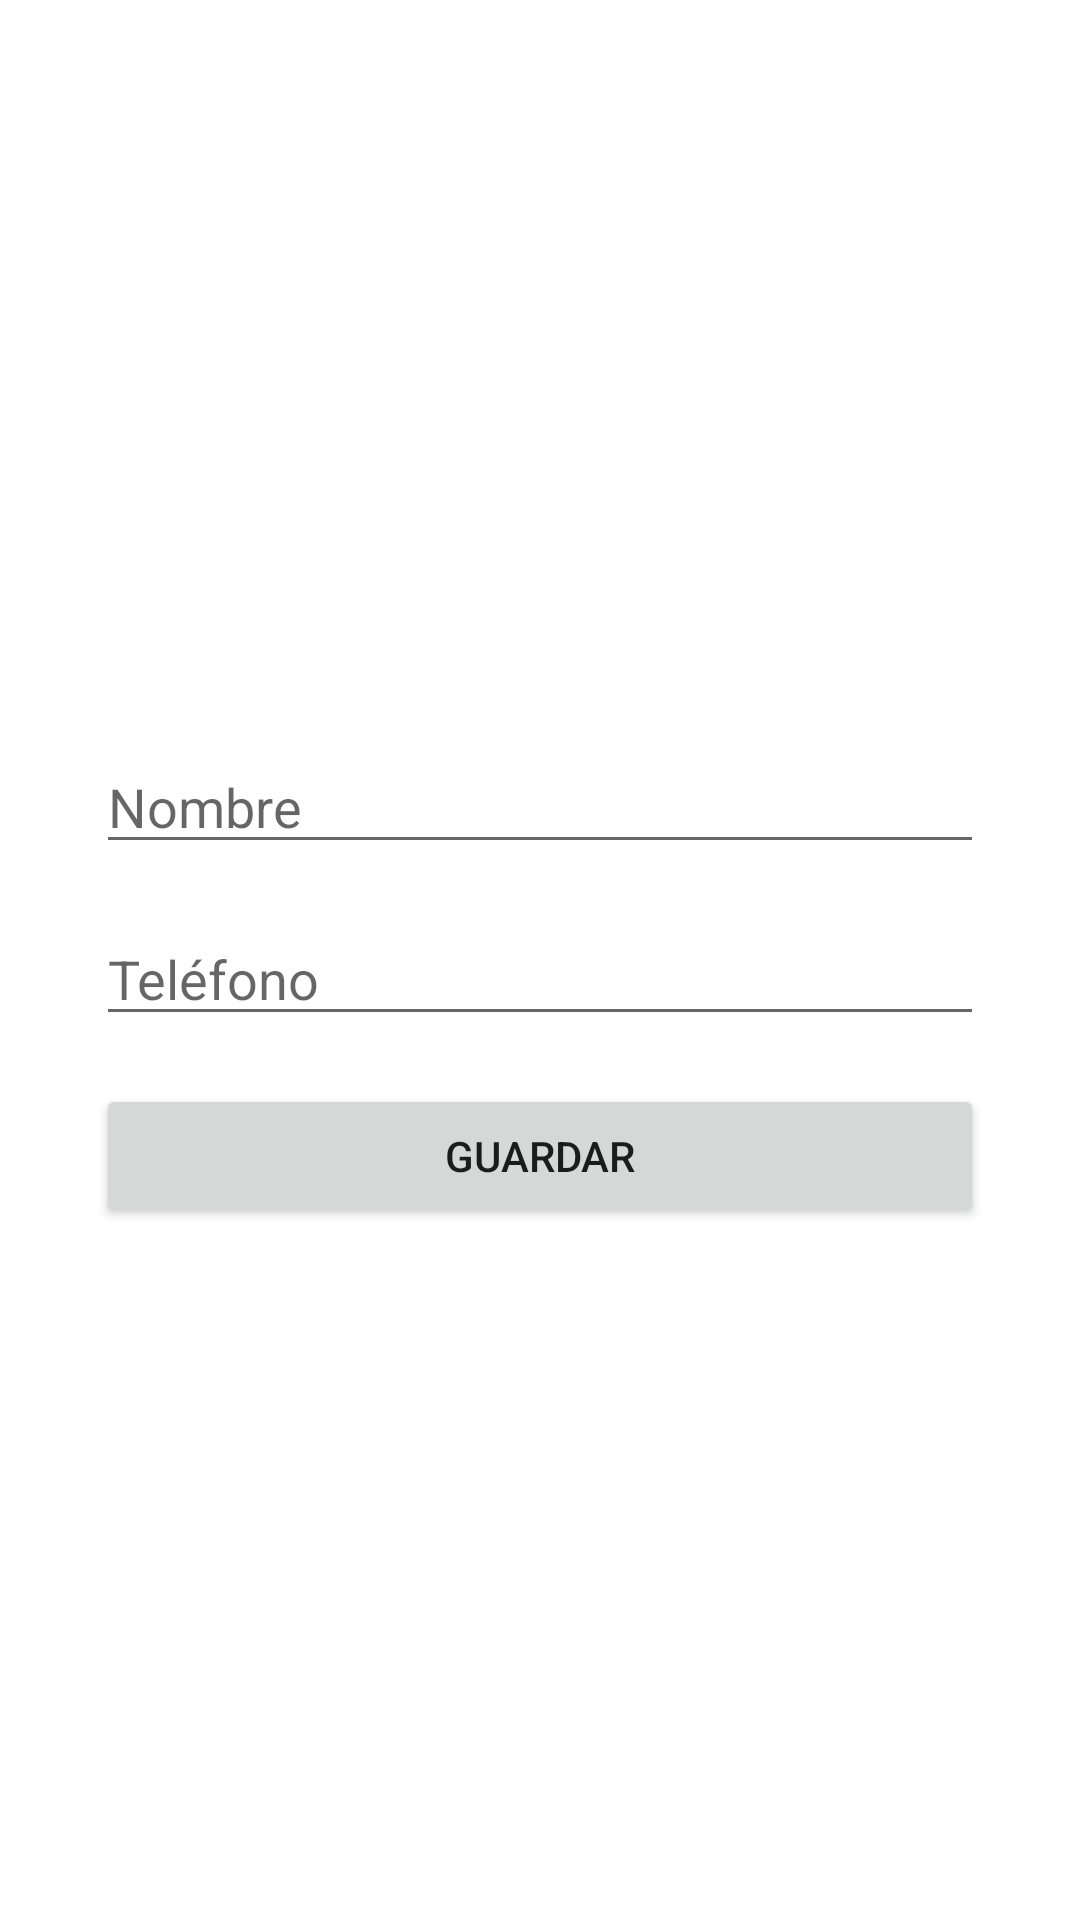

Android layout source for this screen:
<!-- AndroidManifest.xml: application theme Theme.Pacpmdm -->
<!-- res/layout/activity_activity2_insert_data.xml -->
<?xml version="1.0" encoding="utf-8"?>
<androidx.constraintlayout.widget.ConstraintLayout xmlns:android="http://schemas.android.com/apk/res/android"
    xmlns:app="http://schemas.android.com/apk/res-auto"
    xmlns:tools="http://schemas.android.com/tools"
    android:layout_width="match_parent"
    android:layout_height="match_parent"
    tools:context=".Activity2InsertData">

    <LinearLayout
        android:id="@+id/ll_InsertarDatos"
        android:layout_width="match_parent"
        android:layout_height="wrap_content"
        android:layout_marginTop="32dp"
        android:layout_marginBottom="32dp"
        android:orientation="vertical"
        app:layout_constraintBottom_toBottomOf="parent"
        app:layout_constraintEnd_toEndOf="parent"
        app:layout_constraintHorizontal_bias="0.0"
        app:layout_constraintStart_toStartOf="parent"
        app:layout_constraintTop_toTopOf="parent">

        <EditText
            android:id="@+id/txName"
            android:labelFor="@+id/txName"
            android:layout_width="match_parent"
            android:layout_height="wrap_content"
            android:layout_marginStart="32dp"
            android:layout_marginTop="16dp"
            android:layout_marginEnd="32dp"
            android:hint="@string/name"
            android:text=""
            android:ems="10"
            android:inputType="textPersonName"
            app:layout_constraintEnd_toEndOf="parent"
            app:layout_constraintStart_toStartOf="parent"
            app:layout_constraintTop_toBottomOf="@+id/txName"/>

        <EditText
            android:id="@+id/txPhone"
            android:labelFor="@+id/txPhone"
            android:layout_width="match_parent"
            android:layout_height="wrap_content"
            android:layout_marginStart="32dp"
            android:layout_marginTop="16dp"
            android:layout_marginEnd="32dp"
            android:autofillHints=""
            android:ems="10"
            android:inputType="phone"
            android:text=""
            android:hint="@string/phone"
            app:layout_constraintEnd_toEndOf="parent"
            app:layout_constraintStart_toStartOf="parent"
            app:layout_constraintTop_toBottomOf="@+id/txPhone"/>

        <Button
            android:id="@+id/btnSaveData"
            android:layout_width="match_parent"
            android:layout_height="wrap_content"
            android:layout_marginStart="32dp"
            android:layout_marginTop="16dp"
            android:layout_marginEnd="32dp"
            android:text="@string/save" />
    </LinearLayout>

</androidx.constraintlayout.widget.ConstraintLayout>
<!-- resources referenced by this layout -->
<resources>
  <string name="name">Nombre</string>
  <string name="phone">Teléfono</string>
  <string name="save">guardar</string>
  <style name="Theme.Pacpmdm" parent="Theme.MaterialComponents.DayNight.DarkActionBar">
          
          <item name="colorPrimary">@color/purple_500</item>
          <item name="colorPrimaryVariant">@color/purple_700</item>
          <item name="colorOnPrimary">@color/white</item>
          
          <item name="colorSecondary">@color/teal_200</item>
          <item name="colorSecondaryVariant">@color/teal_700</item>
          <item name="colorOnSecondary">@color/black</item>
          
          <item name="android:statusBarColor" tools:targetApi="l">?attr/colorPrimaryVariant</item>
          
      </style>
  <!-- not gathered from this repository: default colours our renderer supplied (Android Studio template values) -->
  <color name="purple_500">#FF6200EE</color>
  <color name="purple_700">#FF3700B3</color>
  <color name="teal_200">#FF03DAC5</color>
  <color name="teal_700">#FF018786</color>
  <color name="black">#FF000000</color>
  <color name="white">#FFFFFFFF</color>
</resources>
